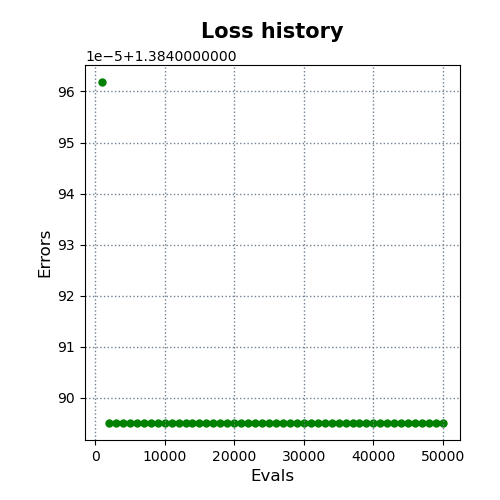

Data behind this chart, as committed beside it:
evals, errors
1000, 1.385
2000, 1.385
3000, 1.385
4000, 1.385
5000, 1.385
6000, 1.385
7000, 1.385
8000, 1.385
9000, 1.385
10000, 1.385
11000, 1.385
12000, 1.385
13000, 1.385
14000, 1.385
15000, 1.385
16000, 1.385
17000, 1.385
18000, 1.385
19000, 1.385
20000, 1.385
21000, 1.385
22000, 1.385
23000, 1.385
24000, 1.385
25000, 1.385
26000, 1.385
27000, 1.385
28000, 1.385
29000, 1.385
30000, 1.385
31000, 1.385
32000, 1.385
33000, 1.385
34000, 1.385
35000, 1.385
36000, 1.385
37000, 1.385
38000, 1.385
39000, 1.385
40000, 1.385
41000, 1.385
42000, 1.385
43000, 1.385
44000, 1.385
45000, 1.385
46000, 1.385
47000, 1.385
48000, 1.385
49000, 1.385
50000, 1.385
